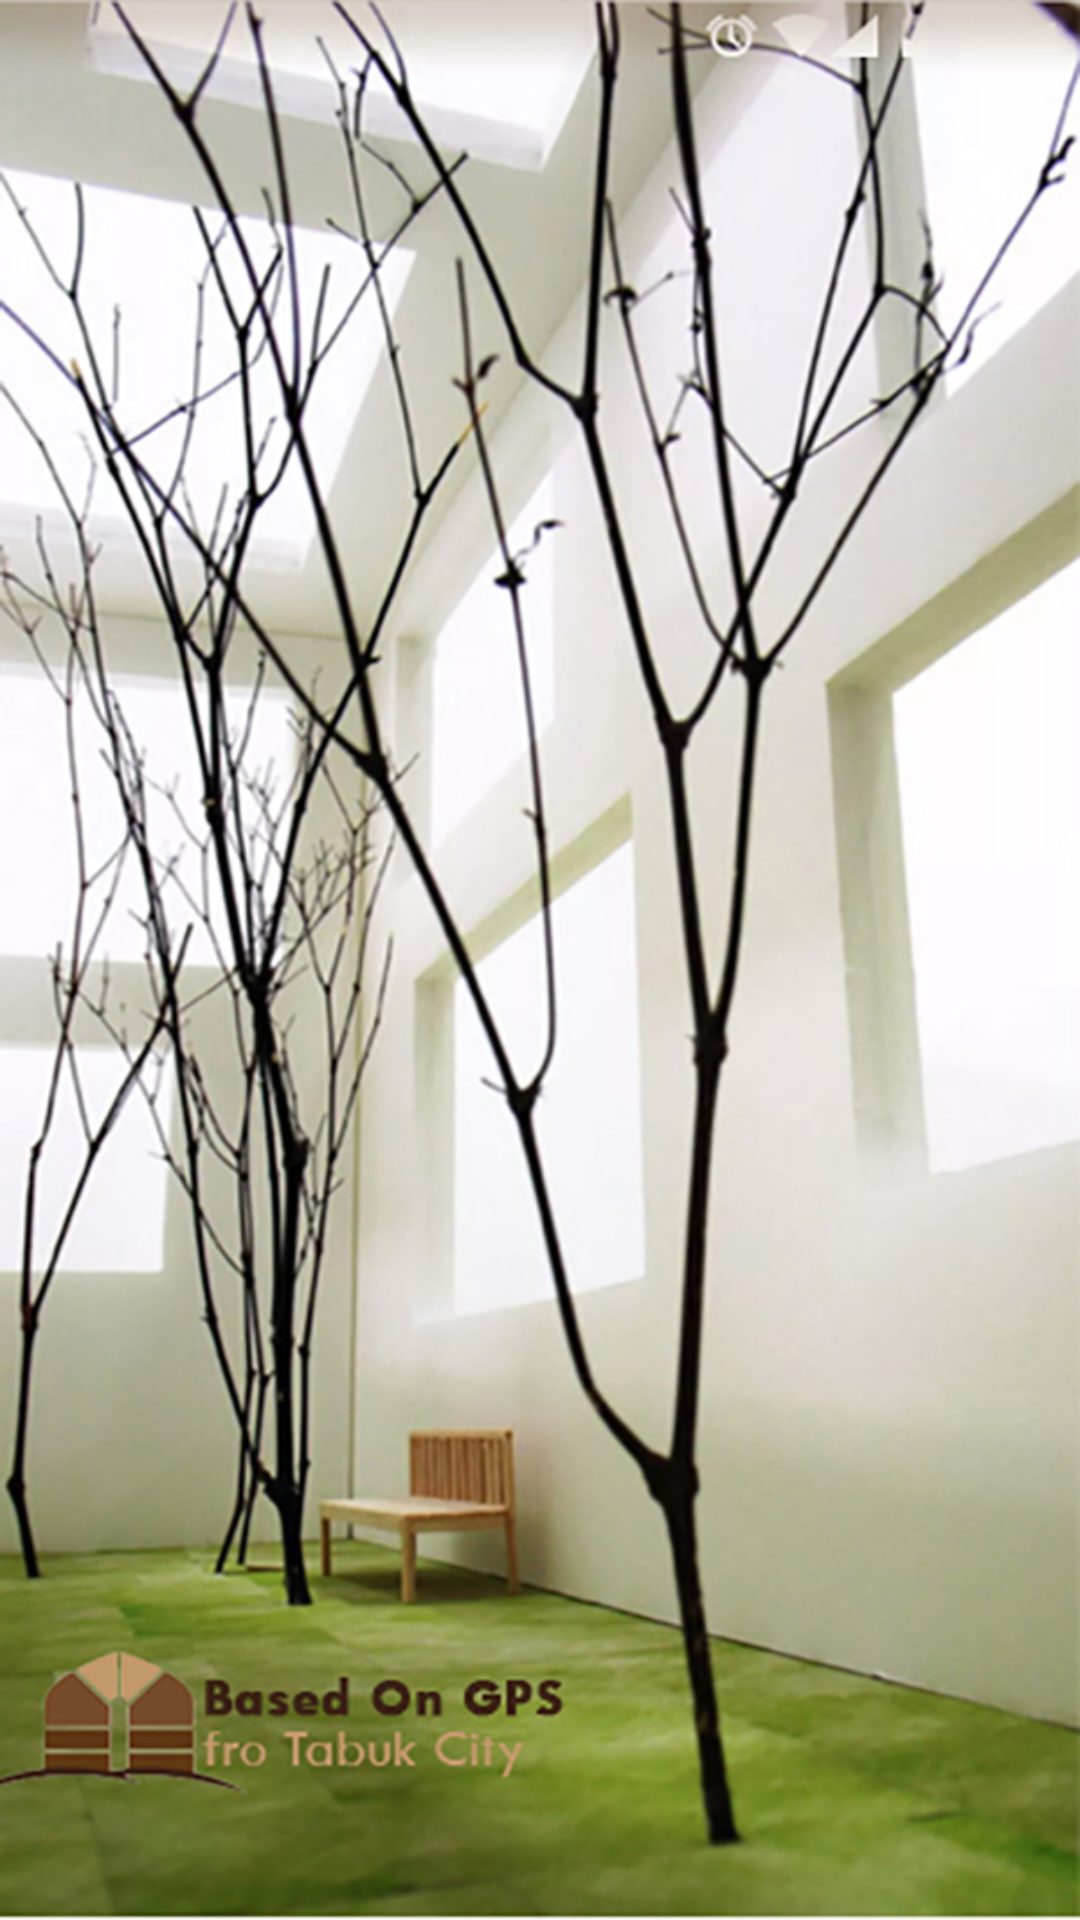

Produce the Android XML layout that renders to this screen, including the resource entries it uses.
<!-- AndroidManifest.xml: application theme gtc -->
<!-- res/layout/activity_splesh.xml -->
<?xml version="1.0" encoding="utf-8"?>
<RelativeLayout xmlns:android="http://schemas.android.com/apk/res/android"
    xmlns:tools="http://schemas.android.com/tools"
    android:layout_width="match_parent"
    android:layout_height="match_parent"
    android:paddingLeft="@dimen/activity_horizontal_margin"
    android:paddingRight="@dimen/activity_horizontal_margin"
    android:paddingTop="@dimen/activity_vertical_margin"
    android:paddingBottom="@dimen/activity_vertical_margin"
    tools:context="com.pcland15.ismail.gtc.splesh"
    android:background="@drawable/out_bg"

    >


    <Button

        android:background="#00555555"



        android:layout_width="match_parent"
        android:layout_height="match_parent"




        android:layout_alignParentBottom="true"
        android:layout_alignParentLeft="true"
        android:layout_alignParentStart="true"
        android:layout_alignParentRight="true"



        android:onClick="gologin"

        />

</RelativeLayout>
<!-- resources referenced by this layout -->
<resources>
  <!-- drawable out_bg: jpg bitmap (drawable, 320316 bytes) -->
  <style name="gtc" parent="AppTheme">
          <item name="android:windowBackground">@drawable/in_bg</item>
          <item name="android:windowNoTitle">true</item>
          <item name="android:textColor">#fff</item>
      </style>
  <style name="AppTheme" parent="Theme.AppCompat.Light.NoActionBar">
          
          <item name="colorPrimary">@color/colorPrimary</item>
          <item name="colorPrimaryDark">@color/colorPrimaryDark</item>
          <item name="colorAccent">@color/colorAccent</item>
          <item name="android:windowIsTranslucent">true</item>
          <item name="android:windowIsFloating">false</item>
  
  
  
      </style>
  <!-- drawable in_bg: jpg bitmap (drawable, 124693 bytes) -->
  <color name="colorPrimary">#381902</color>
  <color name="colorPrimaryDark">#036c94</color>
  <color name="colorAccent">#f4d4d8</color>
</resources>
